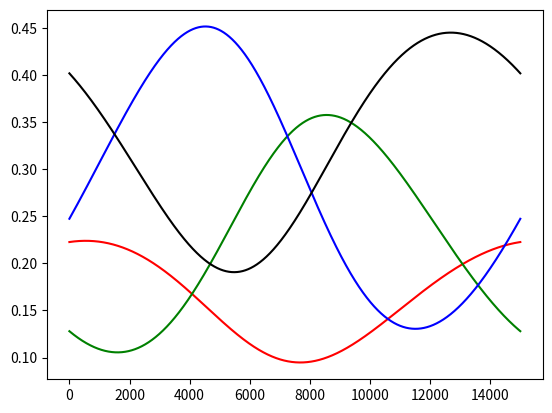

Python code for this plot:
import numpy as np
import matplotlib.pyplot as plt

class constR(object):
	def __init__(self, probList, interval = None):
		super(constR, self).__init__()
		self.probList = np.array(probList, dtype = np.float64)
		self.interval = interval
		self._constructProbFunc()
		return

	def _constructProbFunc(self):
		def getProbFunc(probList, interval = None, bias = None):
			normProbList = probList / np.sum(probList)
			def probFunc(time):
				return normProbList
			return probFunc

		self.probFunc = getProbFunc(self.probList)
		return self.probFunc

	def getMu(self, time):
		mu = np.cumsum(self.probFunc(time))
		return mu


class cyclicalR(object):
	def __init__(self, probList, interval = 15000):
		super(cyclicalR, self).__init__()
		self.probList = np.array(probList, dtype = np.float64)
		self.interval = interval
		self._constructProbFunc()
		return

	def _constructProbFunc(self):
		def getProbFunc(probList, interval, bias = 0):
			normProbList = probList / np.sum(probList)
			probSize = probList.size
			extProbList = np.empty(probList.size * 2 - 1, dtype = probList.dtype)
			extProbList[:probSize] = normProbList
			extProbList[probSize:] = normProbList[:probSize - 1]
			def probFunc(time):
				index = (time // interval + bias) % probSize
				return extProbList[index: index + probSize]
			return probFunc
		self.probFunc = getProbFunc(self.probList, self.interval)
		return

	def getMu(self, time):
		mu = np.cumsum(self.probFunc(time))
		return mu


class cosinR(object):
	def __init__(self, probList, interval = 15000):
		super(cosinR, self).__init__()
		self.probList = np.array(probList, dtype = np.float64)
		self.interval = np.pi / interval * 2
		self._constructProbFunc()
		return

	def _constructProbFunc(self):
		def getProbFunc(probList, interval, bias = 0):
			probSize = probList.size
			phase = ((1.5 * np.array(range(probSize), dtype = np.float64) + bias) % probSize) / probSize * 2 * np.pi
			def probFunc(time):
				tempProb = probList * (2 + np.cos(time * interval + phase))
				return tempProb / np.sum(tempProb)
			return probFunc
		self.probFunc = getProbFunc(self.probList, self.interval)
		return

	def getMu(self, time):
		mu = np.cumsum(self.probFunc(time))
		return mu

if __name__ == '__main__':
	machine = cosinR([3, 4, 5, 6])
	reward = np.empty((15000, 4), dtype = np.float64)
	for i in range(15000):
		reward[i] = machine.getMu(i)
	x = np.array(range(15000))
	plt.plot(x, reward[:, 0], 'r')
	plt.plot(x, reward[:, 1] - reward[:, 0], 'g')
	plt.plot(x, reward[:, 2] - reward[:, 1], 'b')
	plt.plot(x, reward[:, 3] - reward[:, 2], 'k')
	plt.show()